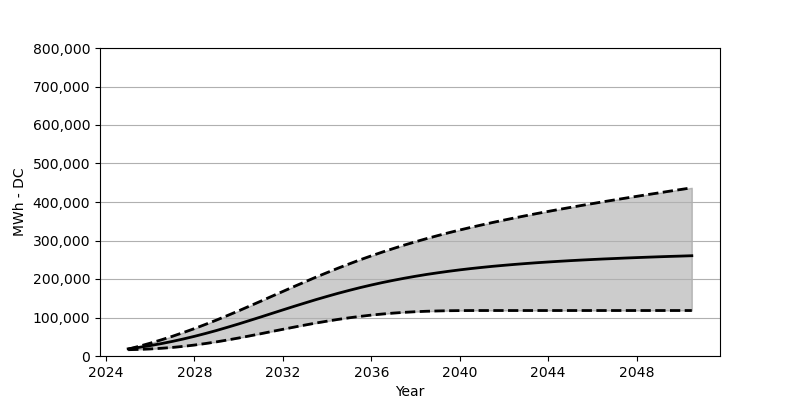

Values plotted in this chart, from the file beside it:
Date, Low, Base, High
2025-01, 16350, 18566, 17896
2025-07, 17113, 22473, 25308
2026-01, 18319, 27071, 33349
2026-07, 20040, 32153, 41926
2027-01, 22236, 37916, 51162
2027-07, 25040, 44194, 60956
2028-01, 28463, 51090, 71223
2028-07, 32400, 58471, 82140
2029-01, 36802, 66347, 93490
2029-07, 41606, 74677, 105263
2030-01, 46802, 83305, 117386
2030-07, 52224, 92233, 129787
2031-01, 57884, 101345, 142395
2031-07, 63657, 110500, 155034
2032-01, 69326, 119747, 167693
2032-07, 74955, 128839, 180290
2033-01, 80419, 137766, 192681
2033-07, 85656, 146467, 204876
2034-01, 90511, 154838, 216670
2034-07, 95098, 162837, 228195
2035-01, 99232, 170466, 239246
2035-07, 102902, 177661, 249957
2036-01, 106252, 184403, 260152
2036-07, 109036, 190733, 269945
2037-01, 111479, 196598, 279275
2037-07, 113438, 202031, 288233
2038-01, 115036, 207113, 296758
2038-07, 116221, 211804, 304882
2039-01, 117035, 216061, 312686
2039-07, 117623, 220020, 320108
2040-01, 117922, 223711, 327272
2040-07, 118087, 227051, 334045
2041-01, 118118, 230123, 340560
2041-07, 118128, 232988, 346921
2042-01, 118128, 235555, 353013
2042-07, 118128, 237978, 358889
2043-01, 118128, 240225, 364590
2043-07, 118128, 242308, 370147
2044-01, 118128, 244194, 375538
2044-07, 118128, 245967, 380785
2045-01, 118128, 247668, 385909
2045-07, 118128, 249194, 390929
2046-01, 118128, 250637, 395846
2046-07, 118128, 251998, 400671
2047-01, 118128, 253204, 405434
2047-07, 118128, 254451, 410072
2048-01, 118128, 255575, 414680
2048-07, 118128, 256657, 419237
2049-01, 118128, 257688, 423670
2049-07, 118128, 258657, 428175
2050-01, 118128, 259534, 432556
2050-07, 118128, 260461, 436947
